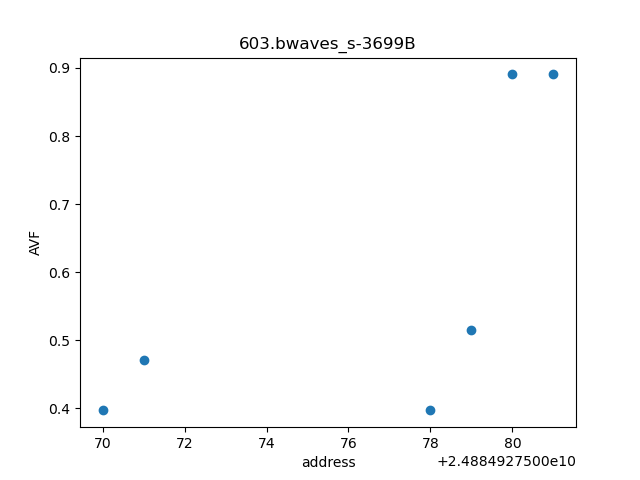

The table this chart was drawn from, first rows:
page	line_AVF
24884927570	0.3972
24884927571	0.4711
24884927578	0.3972
24884927579	0.5148
24884927580	0.8905
24884927581	0.8906
